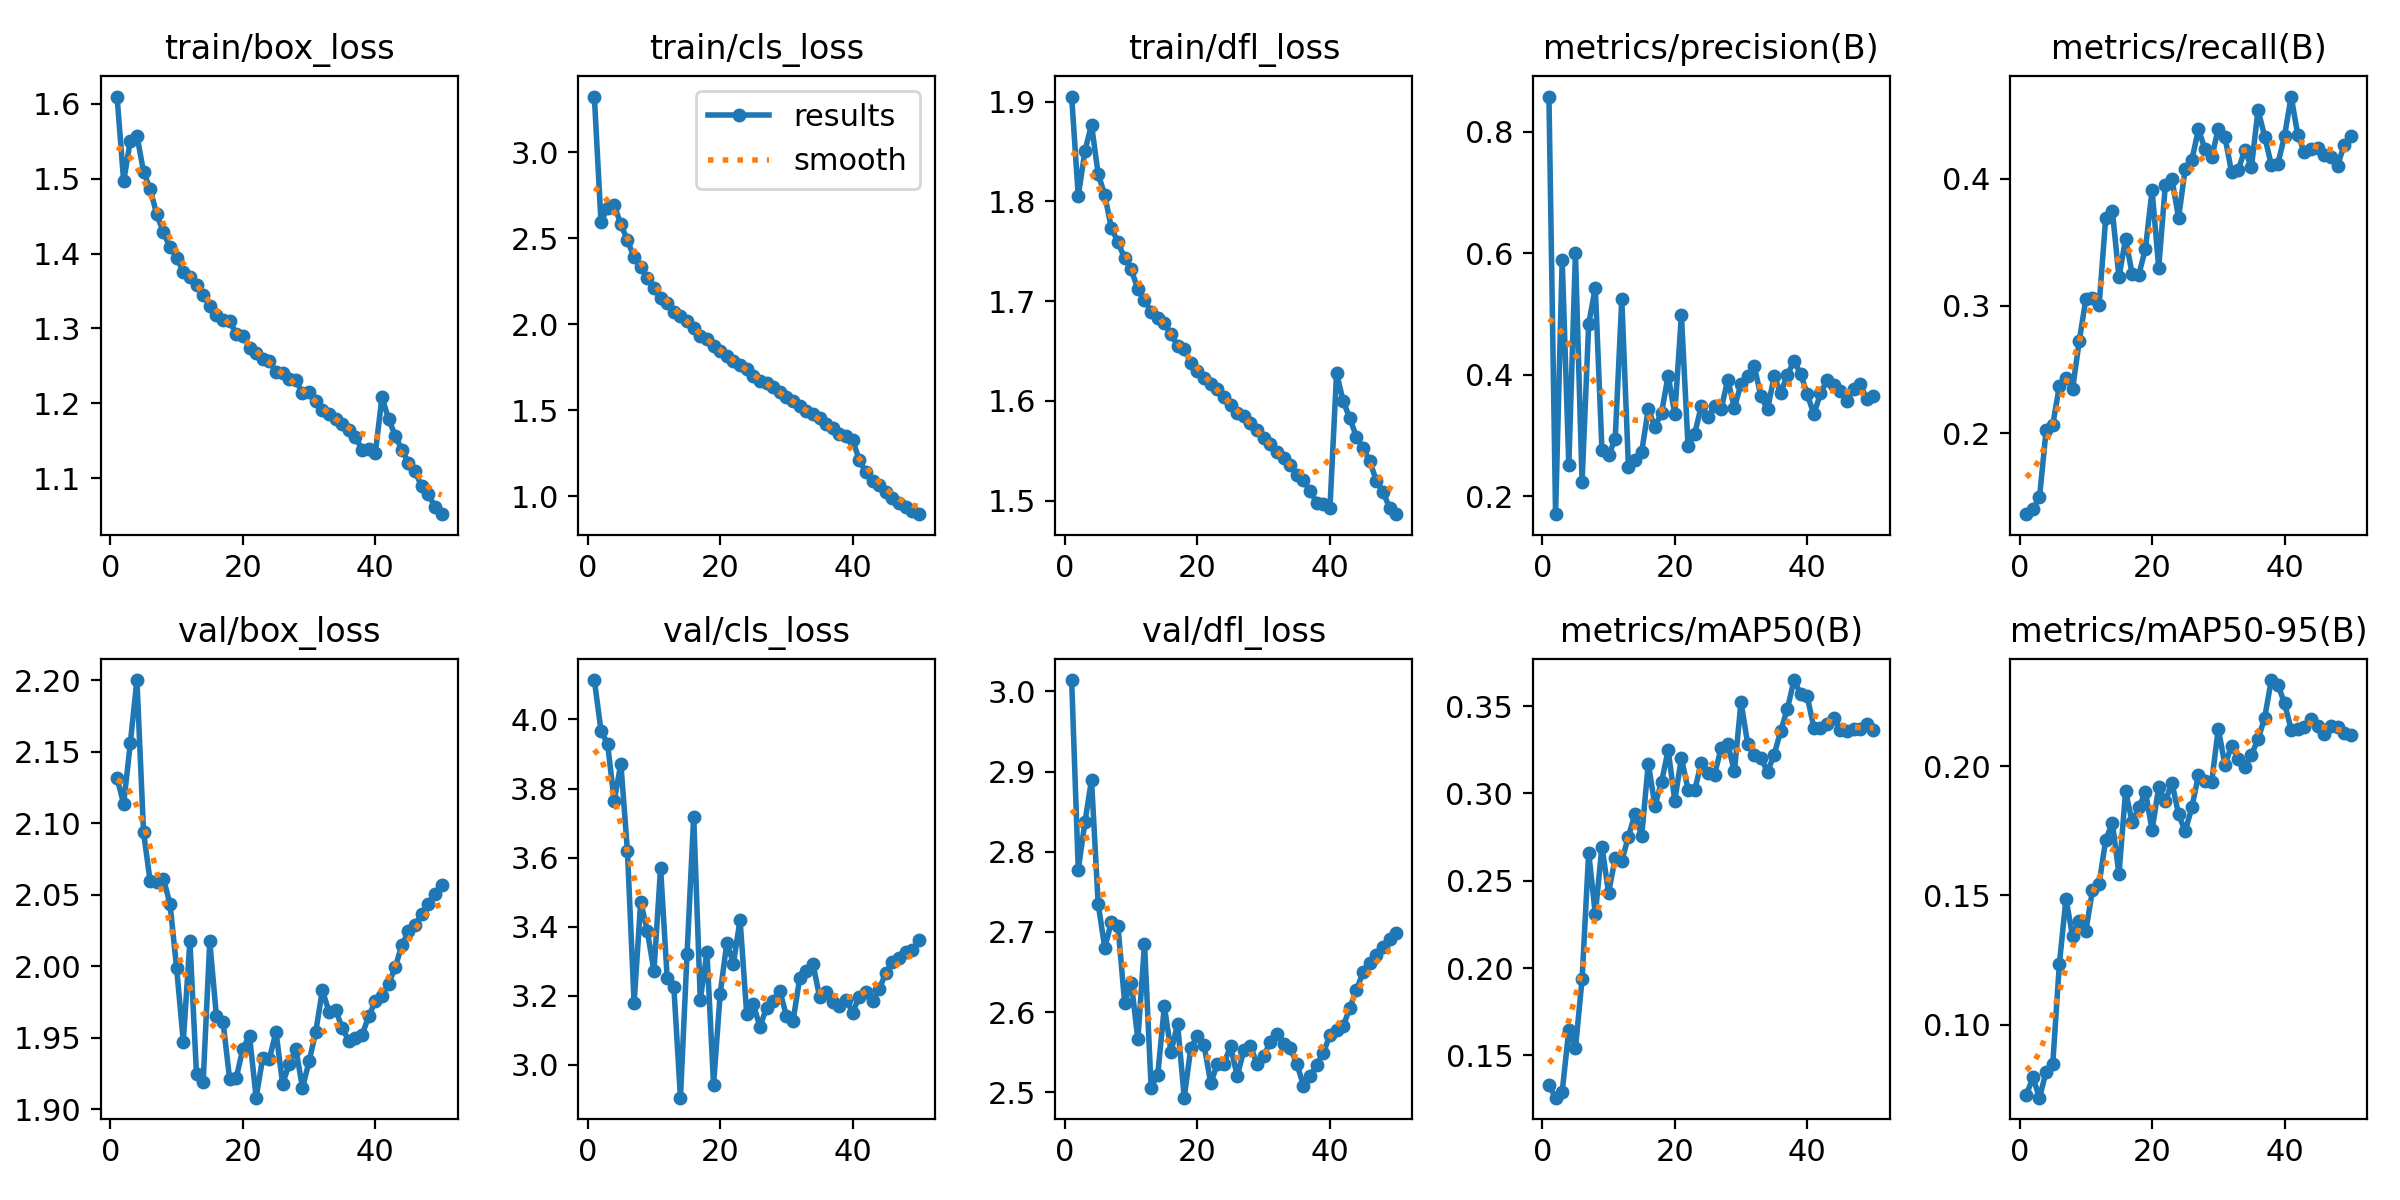

The table this chart was drawn from, first rows:
epoch, time, train/box_loss, train/cls_loss, train/dfl_loss, metrics/precision(B), metrics/recall(B), metrics/mAP50(B), metrics/mAP50-95(B), val/box_loss, val/cls_loss, val/dfl_loss, lr/pg0, lr/pg1, lr/pg2
1, 289.2, 1.61, 3.323, 1.905, 0.8583, 0.1364, 0.1329, 0.0727, 2.132, 4.114, 3.014, 0.003332, 0.003332, 0.003332
2, 578.6, 1.497, 2.596, 1.805, 0.1707, 0.1404, 0.1258, 0.07959, 2.113, 3.968, 2.778, 0.006533, 0.006533, 0.006533
3, 869.8, 1.551, 2.674, 1.85, 0.5895, 0.1495, 0.1292, 0.07176, 2.156, 3.929, 2.837, 0.009602, 0.009602, 0.009602
4, 1161, 1.558, 2.692, 1.877, 0.2513, 0.2023, 0.1645, 0.08178, 2.2, 3.764, 2.89, 0.009406, 0.009406, 0.009406
5, 1448, 1.51, 2.58, 1.828, 0.6011, 0.2064, 0.154, 0.08469, 2.094, 3.872, 2.735, 0.009208, 0.009208, 0.009208
6, 1736, 1.486, 2.488, 1.806, 0.2236, 0.2371, 0.1935, 0.1235, 2.059, 3.619, 2.68, 0.00901, 0.00901, 0.00901
7, 2031, 1.452, 2.388, 1.773, 0.4836, 0.2436, 0.2661, 0.1487, 2.059, 3.178, 2.712, 0.008812, 0.008812, 0.008812
8, 2319, 1.428, 2.333, 1.759, 0.5438, 0.2349, 0.2307, 0.1342, 2.061, 3.472, 2.707, 0.008614, 0.008614, 0.008614
9, 2600, 1.409, 2.27, 1.743, 0.2771, 0.2724, 0.2696, 0.1403, 2.043, 3.387, 2.612, 0.008416, 0.008416, 0.008416
10, 2879, 1.395, 2.208, 1.732, 0.2674, 0.3054, 0.2432, 0.1363, 1.999, 3.271, 2.637, 0.008218, 0.008218, 0.008218
11, 3161, 1.376, 2.15, 1.712, 0.2945, 0.3062, 0.2628, 0.152, 1.947, 3.569, 2.566, 0.00802, 0.00802, 0.00802
12, 3438, 1.369, 2.124, 1.701, 0.5242, 0.3004, 0.2615, 0.1544, 2.018, 3.251, 2.685, 0.007822, 0.007822, 0.007822
13, 3713, 1.358, 2.072, 1.689, 0.2491, 0.3694, 0.2752, 0.1715, 1.924, 3.226, 2.506, 0.007624, 0.007624, 0.007624
14, 3989, 1.344, 2.05, 1.683, 0.2592, 0.375, 0.2883, 0.1781, 1.919, 2.904, 2.522, 0.007426, 0.007426, 0.007426
15, 4267, 1.33, 2.016, 1.678, 0.2734, 0.3226, 0.2755, 0.1582, 2.017, 3.322, 2.607, 0.007228, 0.007228, 0.007228
16, 4544, 1.318, 1.977, 1.667, 0.3438, 0.3528, 0.3171, 0.1903, 1.965, 3.719, 2.55, 0.00703, 0.00703, 0.00703
17, 4823, 1.312, 1.931, 1.655, 0.3145, 0.3249, 0.293, 0.1783, 1.961, 3.188, 2.585, 0.006832, 0.006832, 0.006832
18, 5103, 1.31, 1.914, 1.652, 0.3377, 0.3247, 0.3066, 0.184, 1.921, 3.327, 2.493, 0.006634, 0.006634, 0.006634
19, 5384, 1.293, 1.873, 1.638, 0.399, 0.3451, 0.3248, 0.19, 1.922, 2.941, 2.556, 0.006436, 0.006436, 0.006436
20, 5668, 1.29, 1.843, 1.63, 0.3351, 0.391, 0.2958, 0.1752, 1.942, 3.206, 2.57, 0.006238, 0.006238, 0.006238
21, 5950, 1.274, 1.816, 1.623, 0.4984, 0.3302, 0.3204, 0.1919, 1.952, 3.352, 2.558, 0.00604, 0.00604, 0.00604
22, 6233, 1.267, 1.785, 1.617, 0.2829, 0.395, 0.3022, 0.1864, 1.908, 3.293, 2.511, 0.005842, 0.005842, 0.005842
23, 6509, 1.26, 1.764, 1.612, 0.3028, 0.3996, 0.3017, 0.1936, 1.936, 3.42, 2.535, 0.005644, 0.005644, 0.005644
24, 6789, 1.257, 1.742, 1.604, 0.3485, 0.3693, 0.3175, 0.1813, 1.935, 3.147, 2.536, 0.005446, 0.005446, 0.005446
25, 7069, 1.242, 1.699, 1.596, 0.3304, 0.408, 0.3116, 0.1748, 1.954, 3.175, 2.557, 0.005248, 0.005248, 0.005248
26, 7345, 1.24, 1.669, 1.588, 0.348, 0.4147, 0.3108, 0.184, 1.918, 3.11, 2.52, 0.00505, 0.00505, 0.00505
27, 7632, 1.233, 1.657, 1.585, 0.3438, 0.4388, 0.326, 0.1964, 1.932, 3.164, 2.552, 0.004852, 0.004852, 0.004852
28, 7917, 1.231, 1.635, 1.578, 0.3919, 0.4232, 0.3281, 0.1942, 1.942, 3.185, 2.557, 0.004654, 0.004654, 0.004654
29, 8196, 1.214, 1.603, 1.571, 0.3458, 0.4168, 0.3127, 0.1939, 1.915, 3.214, 2.535, 0.004456, 0.004456, 0.004456
30, 8474, 1.215, 1.576, 1.563, 0.3855, 0.4395, 0.3524, 0.2146, 1.934, 3.142, 2.546, 0.004258, 0.004258, 0.004258
31, 8753, 1.203, 1.552, 1.557, 0.3984, 0.433, 0.3285, 0.2004, 1.954, 3.126, 2.563, 0.00406, 0.00406, 0.00406
32, 9040, 1.19, 1.523, 1.549, 0.4142, 0.4052, 0.322, 0.2079, 1.983, 3.25, 2.573, 0.003862, 0.003862, 0.003862
33, 9320, 1.186, 1.493, 1.543, 0.3651, 0.4067, 0.3205, 0.2027, 1.968, 3.271, 2.56, 0.003664, 0.003664, 0.003664
34, 9602, 1.179, 1.476, 1.536, 0.3437, 0.4229, 0.3124, 0.1998, 1.97, 3.293, 2.555, 0.003466, 0.003466, 0.003466
35, 9880, 1.172, 1.453, 1.526, 0.3975, 0.4091, 0.3221, 0.2045, 1.957, 3.197, 2.536, 0.003268, 0.003268, 0.003268
36, 10165, 1.165, 1.422, 1.52, 0.3698, 0.4542, 0.3359, 0.2104, 1.948, 3.209, 2.508, 0.00307, 0.00307, 0.00307
37, 10445, 1.155, 1.399, 1.51, 0.4003, 0.4332, 0.3484, 0.2188, 1.95, 3.181, 2.52, 0.002872, 0.002872, 0.002872
38, 10731, 1.138, 1.363, 1.498, 0.4229, 0.4111, 0.3649, 0.2333, 1.952, 3.171, 2.535, 0.002674, 0.002674, 0.002674
39, 11020, 1.14, 1.352, 1.497, 0.4018, 0.412, 0.357, 0.2315, 1.965, 3.189, 2.549, 0.002476, 0.002476, 0.002476
40, 11298, 1.134, 1.33, 1.493, 0.368, 0.4337, 0.3555, 0.2243, 1.976, 3.151, 2.571, 0.002278, 0.002278, 0.002278
41, 11576, 1.208, 1.21, 1.628, 0.3355, 0.4646, 0.3376, 0.2142, 1.979, 3.197, 2.578, 0.00208, 0.00208, 0.00208
42, 11857, 1.179, 1.139, 1.6, 0.3694, 0.4345, 0.3375, 0.2144, 1.988, 3.212, 2.582, 0.001882, 0.001882, 0.001882
43, 12135, 1.157, 1.091, 1.583, 0.3916, 0.4209, 0.3397, 0.2151, 1.999, 3.185, 2.605, 0.001684, 0.001684, 0.001684
44, 12421, 1.138, 1.063, 1.564, 0.3832, 0.4234, 0.3431, 0.2182, 2.015, 3.218, 2.628, 0.001486, 0.001486, 0.001486
45, 12701, 1.12, 1.027, 1.553, 0.3728, 0.4243, 0.3361, 0.2156, 2.024, 3.265, 2.649, 0.001288, 0.001288, 0.001288
46, 12980, 1.109, 0.9879, 1.54, 0.3578, 0.4184, 0.3358, 0.2124, 2.029, 3.299, 2.661, 0.00109, 0.00109, 0.00109
47, 13256, 1.089, 0.9636, 1.52, 0.3762, 0.4169, 0.3367, 0.2156, 2.037, 3.309, 2.671, 0.000892, 0.000892, 0.000892
48, 13543, 1.079, 0.9357, 1.509, 0.3844, 0.4104, 0.3371, 0.2151, 2.044, 3.326, 2.681, 0.000694, 0.000694, 0.000694
49, 13829, 1.061, 0.9131, 1.493, 0.3603, 0.4265, 0.3396, 0.2127, 2.051, 3.332, 2.691, 0.000496, 0.000496, 0.000496
50, 14114, 1.052, 0.896, 1.487, 0.3648, 0.4339, 0.3364, 0.212, 2.057, 3.361, 2.698, 0.000298, 0.000298, 0.000298
